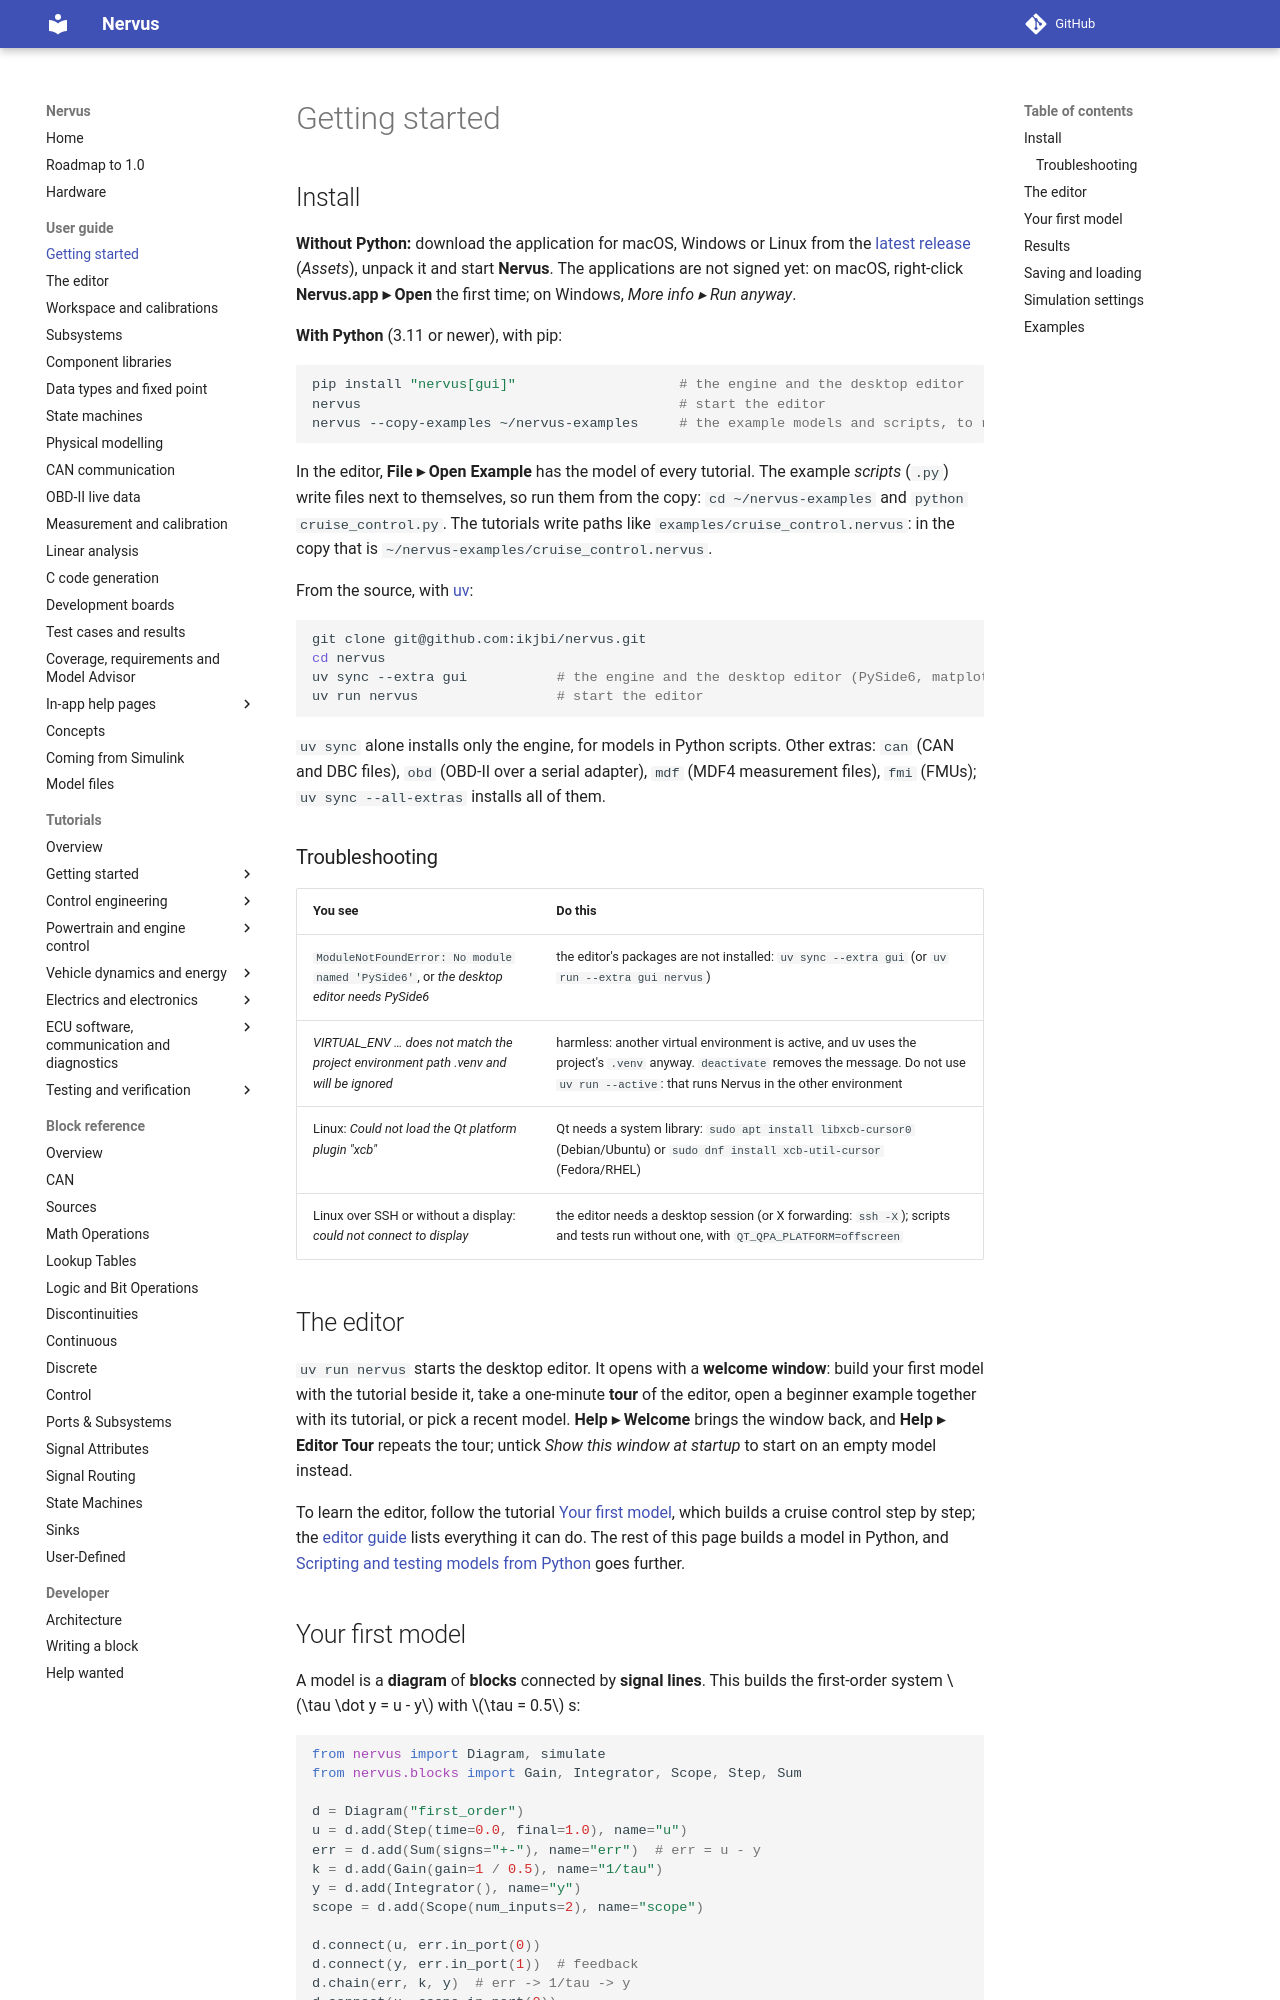

repository: niklasnordin/nervus · page: dev/getting-started/index.html · generator: mkdocs

# Getting started

## Install

**Without Python:** download the application for macOS, Windows or Linux from the
[latest release](https://github.com/ikjbi/nervus/releases/latest) (*Assets*), unpack it and start **Nervus**. The
applications are not signed yet: on macOS, right-click **Nervus.app ▸ Open** the first time; on Windows, *More info ▸
Run anyway*.

**With Python** (3.11 or newer), with pip:

```bash
pip install "nervus[gui]"                    # the engine and the desktop editor
nervus                                       # start the editor
nervus --copy-examples ~/nervus-examples     # the example models and scripts, to run and change
```

In the editor, **File ▸ Open Example** has the model of every tutorial. The example *scripts* (`.py`) write files
next to themselves, so run them from the copy: `cd ~/nervus-examples` and `python cruise_control.py`. The tutorials
write paths like `examples/cruise_control.nervus`: in the copy that is `~/nervus-examples/cruise_control.nervus`.

From the source, with [uv](https://docs.astral.sh/uv/):

```bash
git clone git@github.com:ikjbi/nervus.git
cd nervus
uv sync --extra gui           # the engine and the desktop editor (PySide6, matplotlib)
uv run nervus                 # start the editor
```

`uv sync` alone installs only the engine, for models in Python scripts. Other extras: `can` (CAN and DBC files),
`obd` (OBD-II over a serial adapter), `mdf` (MDF4 measurement files), `fmi` (FMUs); `uv sync --all-extras` installs
all of them.

### Troubleshooting

| You see | Do this |
|---|---|
| `ModuleNotFoundError: No module named 'PySide6'`, or *the desktop editor needs PySide6* | the editor's packages are not installed: `uv sync --extra gui` (or `uv run --extra gui nervus`) |
| *VIRTUAL_ENV … does not match the project environment path .venv and will be ignored* | harmless: another virtual environment is active, and uv uses the project's `.venv` anyway. `deactivate` removes the message. Do not use `uv run --active`: that runs Nervus in the other environment |
| Linux: *Could not load the Qt platform plugin "xcb"* | Qt needs a system library: `sudo apt install libxcb-cursor0` (Debian/Ubuntu) or `sudo dnf install xcb-util-cursor` (Fedora/RHEL) |
| Linux over SSH or without a display: *could not connect to display* | the editor needs a desktop session (or X forwarding: `ssh -X`); scripts and tests run without one, with `QT_QPA_PLATFORM=offscreen` |

## The editor

`uv run nervus` starts the desktop editor. It opens with a **welcome window**: build your first model with the
tutorial beside it, take a one-minute **tour** of the editor, open a beginner example together with its
tutorial, or pick a recent model. **Help ▸ Welcome** brings the window back, and **Help ▸ Editor Tour** repeats
the tour; untick *Show this window at startup* to start on an empty model instead.

To learn the editor, follow the tutorial [Your first model](tutorials/first-model.md), which builds a cruise
control step by step; the [editor guide](editor.md) lists everything it can do. The rest of this page builds a
model in Python, and [Scripting and testing models from Python](tutorials/python-scripting.md) goes further.
